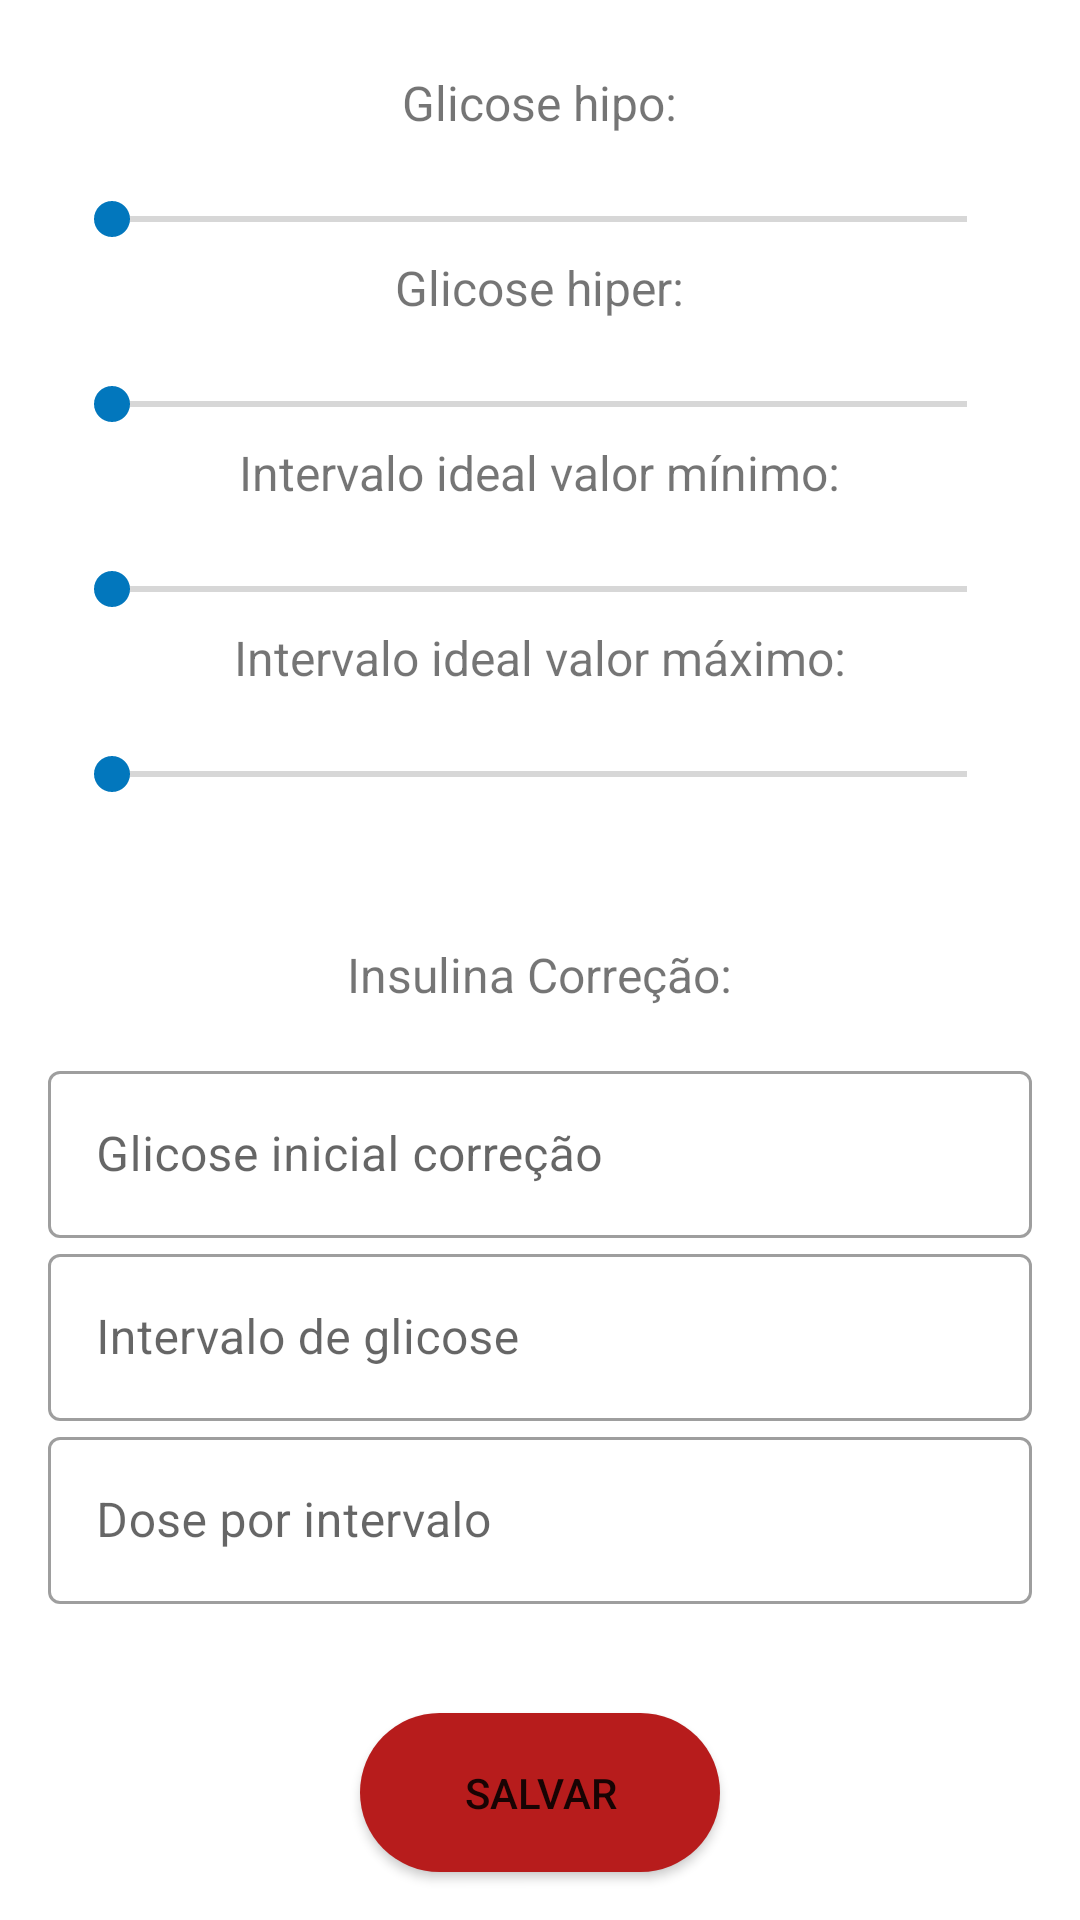

Android layout source for this screen:
<!-- AndroidManifest.xml: application theme Theme.ProjetoGnote -->
<!-- res/layout/fragment_insulina.xml -->
<?xml version="1.0" encoding="utf-8"?>
<androidx.constraintlayout.widget.ConstraintLayout
    xmlns:android="http://schemas.android.com/apk/res/android"
    xmlns:app="http://schemas.android.com/apk/res-auto"
    xmlns:tools="http://schemas.android.com/tools"
    android:layout_width="match_parent"
    android:layout_height="match_parent">

    <LinearLayout
        android:id="@+id/linearLayout3"
        android:layout_width="0dp"
        android:layout_height="0dp"
        android:layout_marginStart="16dp"
        android:layout_marginTop="16dp"
        android:layout_marginEnd="16dp"
        android:layout_marginBottom="16dp"
        android:gravity="center"
        android:orientation="vertical"
        app:layout_constraintBottom_toTopOf="@+id/linearLayout2"
        app:layout_constraintEnd_toEndOf="parent"
        app:layout_constraintStart_toStartOf="parent"
        app:layout_constraintTop_toTopOf="parent"
        tools:ignore="MissingConstraints">

        <LinearLayout
            android:layout_width="match_parent"
            android:layout_height="wrap_content"
            android:gravity="center"
            android:orientation="horizontal">

            <TextView
                android:id="@+id/tv_hipo_atualizar"
                android:layout_width="wrap_content"
                android:layout_height="wrap_content"
                android:text="@string/str_hipo"
                android:textSize="16sp" />

            <TextView
                android:id="@+id/tv_progress_hipo_atualizar"
                android:layout_width="wrap_content"
                android:layout_height="wrap_content"
                android:text=""
                android:textSize="16sp"
                tools:ignore="MissingConstraints" />
        </LinearLayout>

        <SeekBar
            android:id="@+id/sb_hipo_atualizar"
            android:layout_width="317dp"
            android:layout_height="24dp"
            android:layout_marginTop="16sp"
            android:max="220"
            android:min="0"
            tools:ignore="MissingConstraints" />

        <LinearLayout
            android:layout_width="match_parent"
            android:layout_height="wrap_content"
            android:gravity="center"
            android:orientation="horizontal">

            <TextView
                android:id="@+id/tv_hiper_atualizar"
                android:layout_width="wrap_content"
                android:layout_height="wrap_content"
                android:text="@string/str_hiper"
                android:textSize="16sp"
                tools:ignore="MissingConstraints" />

            <TextView
                android:id="@+id/tv_progress_hiper_atualizar"
                android:layout_width="wrap_content"
                android:layout_height="wrap_content"
                android:text=""
                android:textSize="16sp"
                tools:ignore="MissingConstraints" />
        </LinearLayout>

        <SeekBar
            android:id="@+id/sb_hiper_atualizar"
            android:layout_width="317dp"
            android:layout_height="24dp"
            android:layout_marginTop="16sp"
            android:max="220"
            android:min="0"
            tools:ignore="MissingConstraints" />

        <LinearLayout
            android:layout_width="match_parent"
            android:layout_height="wrap_content"
            android:gravity="center"
            android:orientation="horizontal">

            <TextView
                android:id="@+id/tv_ideal_min_atualizar"
                android:layout_width="wrap_content"
                android:layout_height="wrap_content"
                android:text="@string/str_ideal_min"
                android:textSize="16sp"
                tools:ignore="MissingConstraints" />

            <TextView
                android:id="@+id/tv_progress_ideal_min_atualizar"
                android:layout_width="wrap_content"
                android:layout_height="wrap_content"
                android:text=""
                android:textSize="16sp"
                tools:ignore="MissingConstraints" />
        </LinearLayout>

        <SeekBar
            android:id="@+id/sb_ideal_min_atualizar"
            android:layout_width="317dp"
            android:layout_height="24dp"
            android:layout_marginTop="16sp"
            android:max="220"
            android:min="0"
            tools:ignore="MissingConstraints" />

        <LinearLayout
            android:layout_width="match_parent"
            android:layout_height="wrap_content"
            android:gravity="center"
            android:orientation="horizontal">

            <TextView
                android:id="@+id/tv_ideal_max_atualizar"
                android:layout_width="wrap_content"
                android:layout_height="wrap_content"
                android:text="@string/str_ideal_max"
                android:textSize="16sp"
                tools:ignore="MissingConstraints" />

            <TextView
                android:id="@+id/tv_progress_ideal_max_atualizar"
                android:layout_width="wrap_content"
                android:layout_height="wrap_content"
                android:text=""
                android:textSize="16sp" />

        </LinearLayout>

        <SeekBar
            android:id="@+id/sb_ideal_max_atualizar"
            android:layout_width="317dp"
            android:layout_height="24dp"
            android:layout_marginTop="16sp"
            android:max="220"
            android:min="0" />
    </LinearLayout>

    <LinearLayout
        android:id="@+id/linearLayout2"
        android:layout_width="0dp"
        android:layout_height="0dp"
        android:layout_marginStart="16dp"
        android:layout_marginEnd="16dp"
        android:layout_marginBottom="16dp"
        android:gravity="center"
        android:orientation="vertical"
        app:layout_constraintBottom_toTopOf="@+id/bt_salvar_insulina_atualizar"
        app:layout_constraintEnd_toEndOf="parent"
        app:layout_constraintStart_toStartOf="parent"
        app:layout_constraintTop_toBottomOf="@+id/linearLayout3"
        tools:ignore="MissingConstraints">

        <TextView
            android:id="@+id/textView7"
            android:layout_width="wrap_content"
            android:layout_height="wrap_content"
            android:layout_gravity="center"
            android:layout_marginBottom="16sp"
            android:text="Insulina Correção:"
            android:textSize="16sp" />

        <com.google.android.material.textfield.TextInputLayout
            android:id="@+id/txt_glicose_inicial_atualizar"
            style="@style/Widget.MaterialComponents.TextInputLayout.OutlinedBox"
            android:layout_width="match_parent"
            android:layout_height="wrap_content"
            android:hint="Glicose inicial correção">

            <com.google.android.material.textfield.TextInputEditText
                android:id="@+id/et_glicose_inicial_atualizar"
                android:layout_width="match_parent"
                android:layout_height="wrap_content" />

            <com.google.android.material.textfield.TextInputLayout
                android:id="@+id/txt_intervalo_glicose_atualizar"
                style="@style/Widget.MaterialComponents.TextInputLayout.OutlinedBox"
                android:layout_width="match_parent"
                android:layout_height="match_parent"
                android:hint="Intervalo de glicose">

                <com.google.android.material.textfield.TextInputEditText
                    android:id="@+id/et_intervalo_glicose_atualizar"
                    android:layout_width="match_parent"
                    android:layout_height="wrap_content" />

                <com.google.android.material.textfield.TextInputLayout
                    android:id="@+id/txt_dose_intervalo_atualizar"
                    style="@style/Widget.MaterialComponents.TextInputLayout.OutlinedBox"
                    android:layout_width="match_parent"
                    android:layout_height="match_parent"
                    android:hint="Dose por intervalo">

                    <com.google.android.material.textfield.TextInputEditText
                        android:id="@+id/et_dose_intervalo_atualizar"
                        android:layout_width="match_parent"
                        android:layout_height="wrap_content" />
                </com.google.android.material.textfield.TextInputLayout>
            </com.google.android.material.textfield.TextInputLayout>

        </com.google.android.material.textfield.TextInputLayout>

    </LinearLayout>

    <Button
        android:id="@+id/bt_salvar_insulina_atualizar"
        android:layout_width="0dp"
        android:layout_height="53dp"
        android:layout_marginStart="120dp"
        android:layout_marginEnd="120dp"
        android:layout_marginBottom="16dp"
        android:background="@drawable/custom_button"
        android:text="salvar"
        app:layout_constraintBottom_toBottomOf="parent"
        app:layout_constraintEnd_toEndOf="parent"
        app:layout_constraintStart_toStartOf="parent"
        app:layout_constraintTop_toBottomOf="@+id/linearLayout2"
        tools:ignore="MissingConstraints" />
</androidx.constraintlayout.widget.ConstraintLayout>
<!-- resources referenced by this layout -->
<resources>
  <!-- drawable custom_button (drawable) -->
  <?xml version="1.0" encoding="utf-8"?>
  <shape xmlns:android="http://schemas.android.com/apk/res/android" android:shape="rectangle">
  
      <solid android:color="@color/red_gnote"/>
      <corners android:radius="50dp"/>
  </shape>
  <string name="str_hiper">Glicose hiper:</string>
  <string name="str_hipo">Glicose hipo:</string>
  <string name="str_ideal_max">Intervalo ideal valor máximo:</string>
  <string name="str_ideal_min">Intervalo ideal valor mínimo:</string>
  <style name="Theme.ProjetoGnote" parent="Theme.MaterialComponents.DayNight.NoActionBar">
          
          <item name="colorPrimary">@color/red_gnote</item>
          <item name="colorPrimaryVariant">@color/black</item>
          <item name="colorOnPrimary">@color/white_smoke</item>
          
          <item name="colorSecondary">#0277BD</item>
          <item name="colorSecondaryVariant">@color/teal_700</item>
          <item name="colorOnSecondary">@color/black</item>
          
          <item name="android:statusBarColor" tools:targetApi="l">?attr/colorPrimaryVariant</item>
          
      </style>
  <color name="red_gnote">#B71C1C</color>
  <color name="black">#FF000000</color>
  <color name="white_smoke">#F5F5F5</color>
  <color name="teal_700">#FF018786</color>
</resources>
